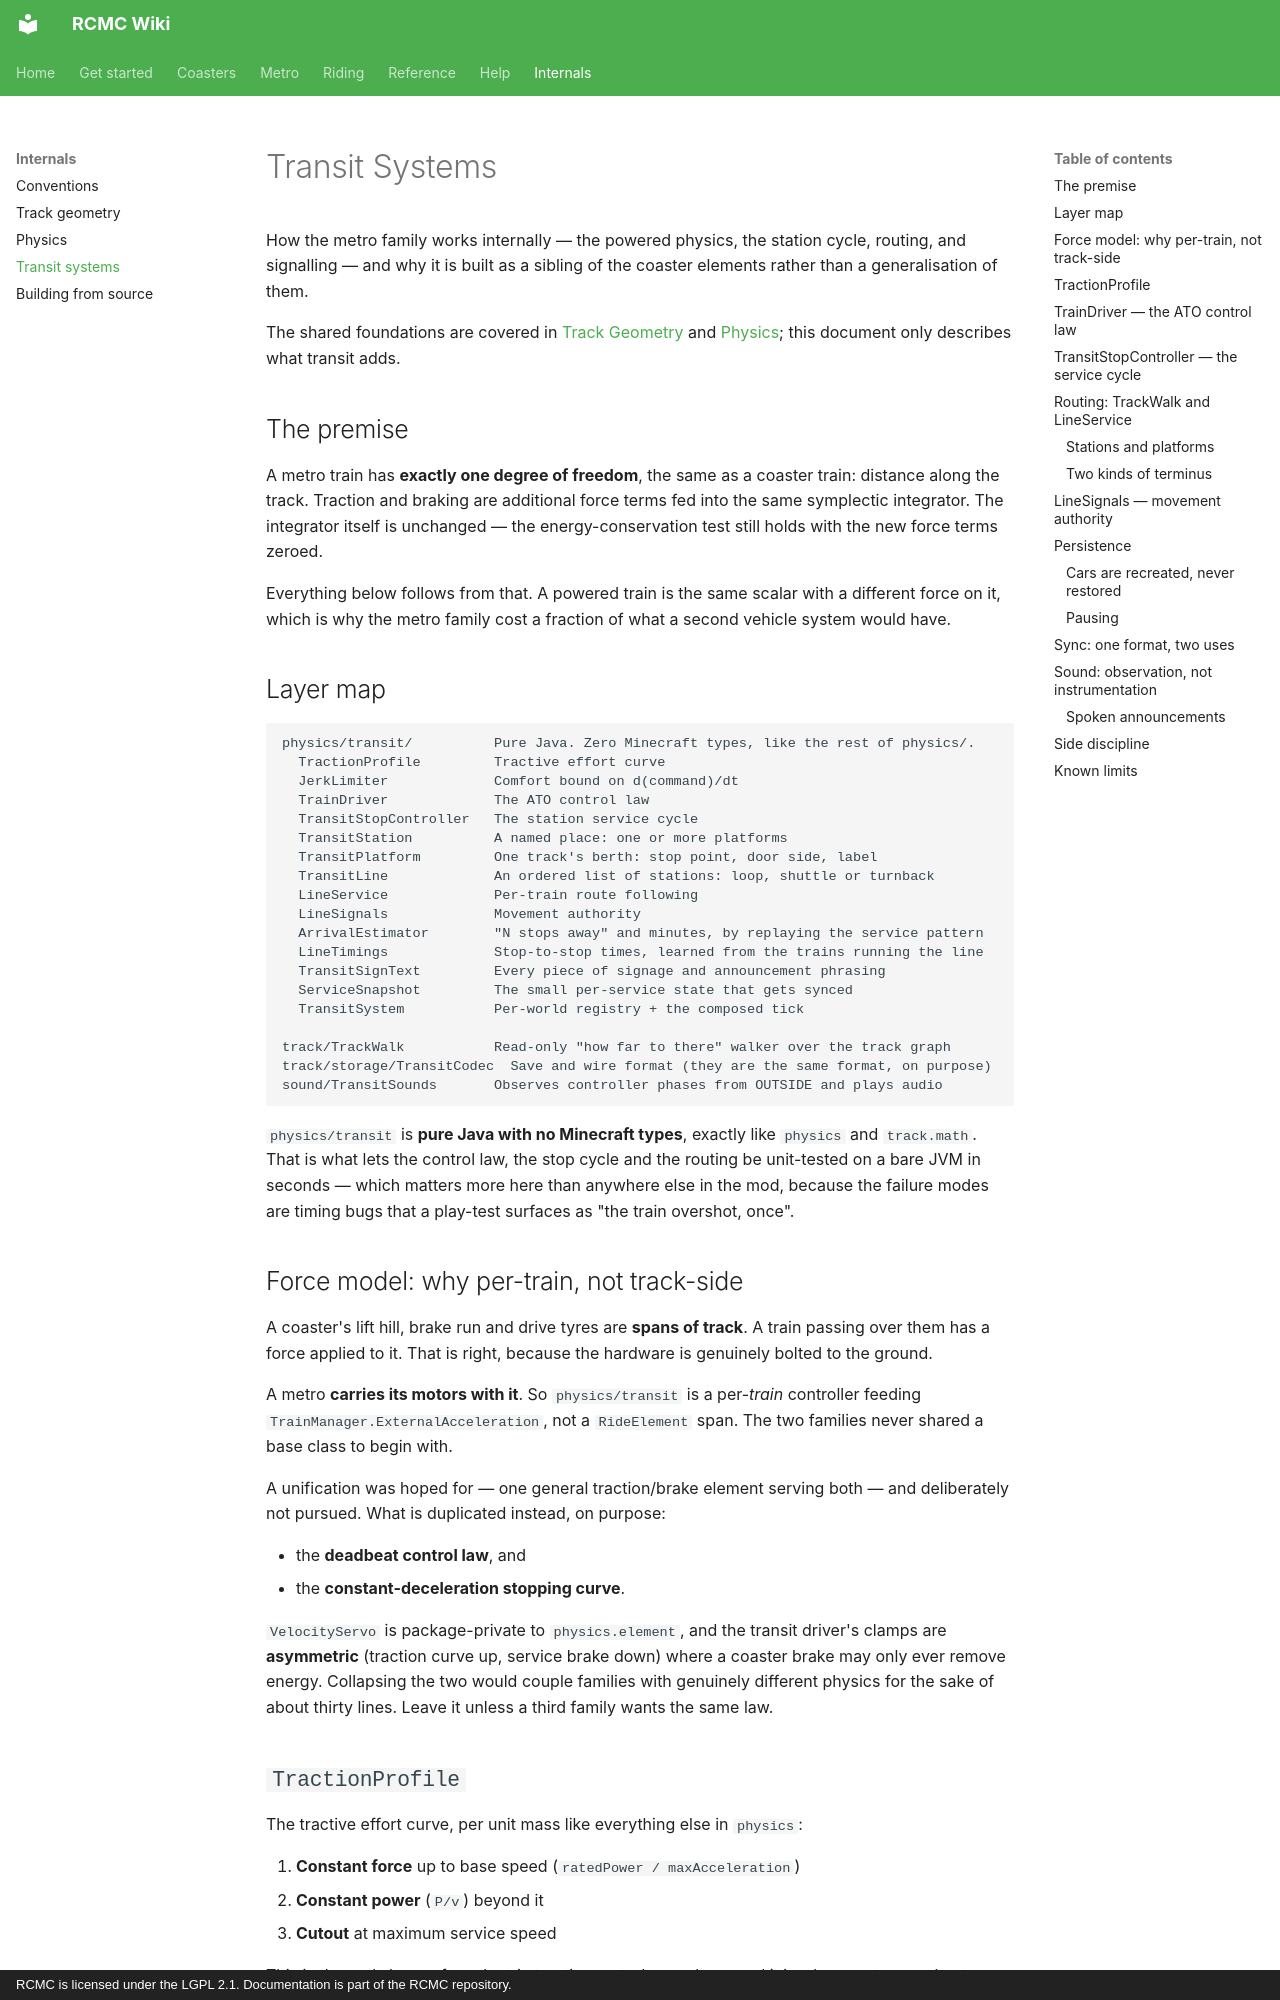

repository: Mica-Technologies/RCMC · page: design/TRANSIT/index.html · generator: mkdocs · copyright: RCMC is licensed under the LGPL 2.1. Documentation is part of the RCMC repository.

# Transit Systems

How the metro family works internally — the powered physics, the station cycle, routing, and
signalling — and why it is built as a sibling of the coaster elements rather than a generalisation
of them.

The shared foundations are covered in [Track Geometry](TRACK_GEOMETRY.md) and
[Physics](PHYSICS.md); this document only describes what transit adds.

## The premise

A metro train has **exactly one degree of freedom**, the same as a coaster train: distance along
the track. Traction and braking are additional force terms fed into the same symplectic
integrator. The integrator itself is unchanged — the energy-conservation test still holds with the
new force terms zeroed.

Everything below follows from that. A powered train is the same scalar with a different force on
it, which is why the metro family cost a fraction of what a second vehicle system would have.

## Layer map

```
physics/transit/          Pure Java. Zero Minecraft types, like the rest of physics/.
  TractionProfile         Tractive effort curve
  JerkLimiter             Comfort bound on d(command)/dt
  TrainDriver             The ATO control law
  TransitStopController   The station service cycle
  TransitStation          A named place: one or more platforms
  TransitPlatform         One track's berth: stop point, door side, label
  TransitLine             An ordered list of stations: loop, shuttle or turnback
  LineService             Per-train route following
  LineSignals             Movement authority
  ArrivalEstimator        "N stops away" and minutes, by replaying the service pattern
  LineTimings             Stop-to-stop times, learned from the trains running the line
  TransitSignText         Every piece of signage and announcement phrasing
  ServiceSnapshot         The small per-service state that gets synced
  TransitSystem           Per-world registry + the composed tick

track/TrackWalk           Read-only "how far to there" walker over the track graph
track/storage/TransitCodec  Save and wire format (they are the same format, on purpose)
sound/TransitSounds       Observes controller phases from OUTSIDE and plays audio
```

`physics/transit` is **pure Java with no Minecraft types**, exactly like `physics` and
`track.math`. That is what lets the control law, the stop cycle and the routing be unit-tested on a
bare JVM in seconds — which matters more here than anywhere else in the mod, because the failure
modes are timing bugs that a play-test surfaces as "the train overshot, once".

## Force model: why per-train, not track-side

A coaster's lift hill, brake run and drive tyres are **spans of track**. A train passing over them
has a force applied to it. That is right, because the hardware is genuinely bolted to the ground.

A metro **carries its motors with it**. So `physics/transit` is a per-*train* controller feeding
`TrainManager.ExternalAcceleration`, not a `RideElement` span. The two families never shared a base
class to begin with.

A unification was hoped for — one general traction/brake element serving both — and deliberately
not pursued. What is duplicated instead, on purpose:

- the **deadbeat control law**, and
- the **constant-deceleration stopping curve**.

`VelocityServo` is package-private to `physics.element`, and the transit driver's clamps are
**asymmetric** (traction curve up, service brake down) where a coaster brake may only ever remove
energy. Collapsing the two would couple families with genuinely different physics for the sake of
about thirty lines. Leave it unless a third family wants the same law.

## `TractionProfile`

The tractive effort curve, per unit mass like everything else in `physics`:

1. **Constant force** up to base speed (`ratedPower / maxAcceleration`)
2. **Constant power** (`P/v`) beyond it
3. **Cutout** at maximum service speed

This is the real shape of an electric traction motor's envelope, and it is why a metro accelerates
hard from rest and tails off toward line speed rather than accelerating linearly to it.

**Deliberately dropped:** the Davis equation's constant term. `PhysicsIntegrator`'s existing linear
and quadratic drag *are* Davis' B and C terms; the constant A term would need a new force term in
the integrator for an effect no player would ever see.
